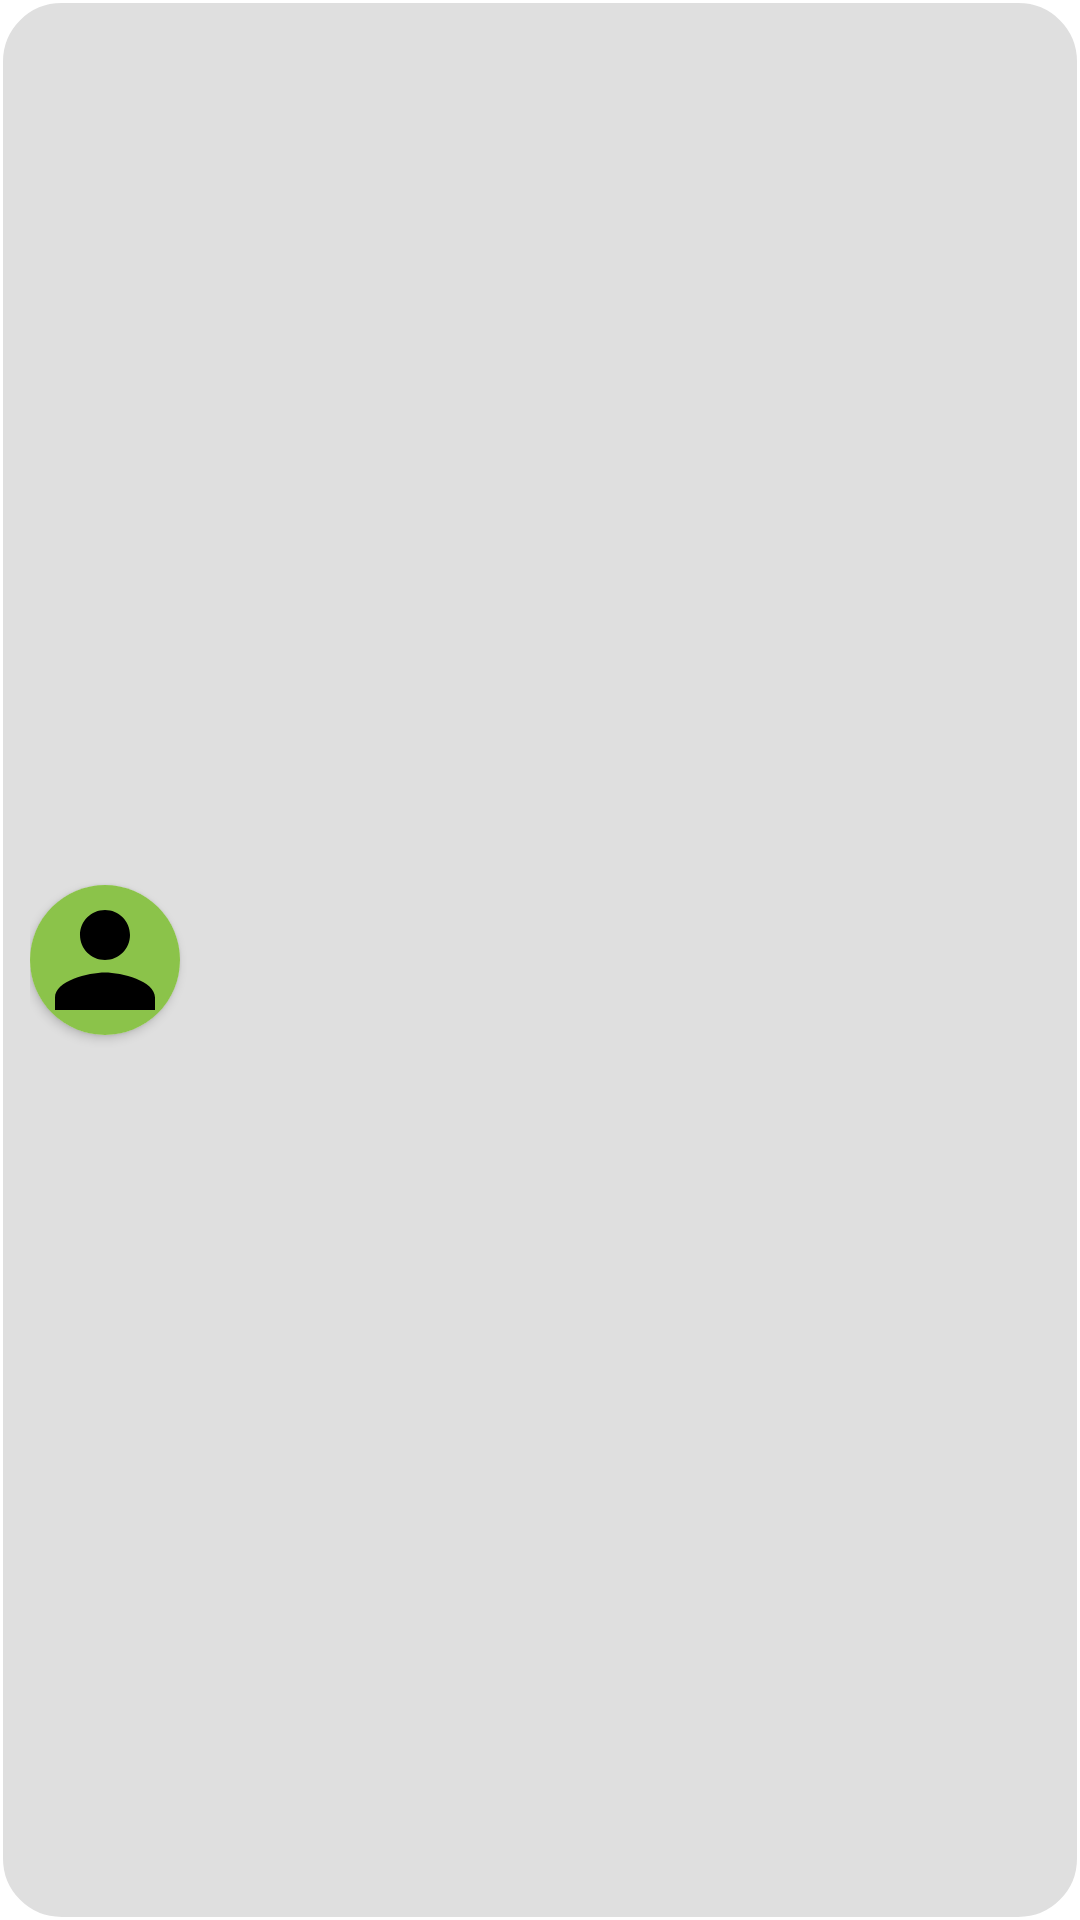

The Android layout XML behind this screen, and the referenced resources:
<!-- AndroidManifest.xml: application theme Theme.ContactNest -->
<!-- res/layout/contact_row.xml -->
<?xml version="1.0" encoding="utf-8"?>
<FrameLayout xmlns:android="http://schemas.android.com/apk/res/android"
    xmlns:app="http://schemas.android.com/apk/res-auto"
    android:layout_width="match_parent"
    android:layout_height="wrap_content"
    android:background="@drawable/bg_shape"
    android:layout_margin="2dp">

    <androidx.constraintlayout.widget.ConstraintLayout
        android:layout_width="match_parent"
        android:layout_height="match_parent"
        android:layout_margin="10dp">

        <androidx.cardview.widget.CardView
            android:id="@+id/cardView"
            android:layout_width="50dp"
            android:layout_height="50dp"
            app:cardCornerRadius="90dp"

            app:layout_constraintBottom_toBottomOf="parent"
            app:layout_constraintStart_toStartOf="parent"
            app:layout_constraintTop_toTopOf="parent">

            <ImageView
                android:id="@+id/imageView"
                android:layout_width="match_parent"
                android:layout_height="match_parent"
                android:background="#8BC34A"
                android:scaleType="centerCrop"
                android:src="@drawable/baseline_person_24"
                android:contentDescription="@string/contact_image" />
        </androidx.cardview.widget.CardView>


        <TextView
            android:id="@+id/name"
            android:layout_width="wrap_content"
            android:layout_height="wrap_content"
            android:layout_marginTop="5dp"
            android:textColor="@color/black"
            app:layout_constraintEnd_toEndOf="parent"
            app:layout_constraintHorizontal_bias="0.083"
            app:layout_constraintStart_toEndOf="@+id/cardView"
            app:layout_constraintTop_toTopOf="parent" />

        <TextView
            android:id="@+id/number"
            android:layout_width="wrap_content"
            android:layout_height="wrap_content"
            android:textColor="@color/black"
            app:layout_constraintHorizontal_bias="0.083"
            app:layout_constraintBottom_toBottomOf="parent"
            app:layout_constraintEnd_toEndOf="parent"
            app:layout_constraintStart_toEndOf="@+id/cardView"
            app:layout_constraintTop_toBottomOf="@+id/name" />

    </androidx.constraintlayout.widget.ConstraintLayout>


</FrameLayout>
<!-- resources referenced by this layout -->
<resources>
  <!-- drawable baseline_person_24 (drawable) -->
  <vector android:height="24dp" android:tint="#000000"
      android:viewportHeight="24" android:viewportWidth="24"
      android:width="24dp" xmlns:android="http://schemas.android.com/apk/res/android">
      <path android:fillColor="#27EC2F" android:pathData="M12,12c2.21,0 4,-1.79 4,-4s-1.79,-4 -4,-4 -4,1.79 -4,4 1.79,4 4,4zM12,14c-2.67,0 -8,1.34 -8,4v2h16v-2c0,-2.66 -5.33,-4 -8,-4z"/>
  </vector>
  <!-- drawable bg_shape (drawable) -->
  <?xml version="1.0" encoding="utf-8"?>
  <shape xmlns:android="http://schemas.android.com/apk/res/android">
      <solid android:color="#20000000"/>
      <corners android:radius="20dp"/>
      <stroke android:color="@color/white" android:width="1dp"/>
  
  </shape>
  <string name="contact_image">Contact Image</string>
  <style name="Theme.ContactNest" parent="Base.Theme.ContactNest" />
  <style name="Base.Theme.ContactNest" parent="Theme.MaterialComponents.DayNight.DarkActionBar">
          
          
      </style>
  <!-- not gathered from this repository: default colours our renderer supplied (Android Studio template values) -->
  <color name="black">#FF000000</color>
  <color name="white">#FFFFFFFF</color>
</resources>
